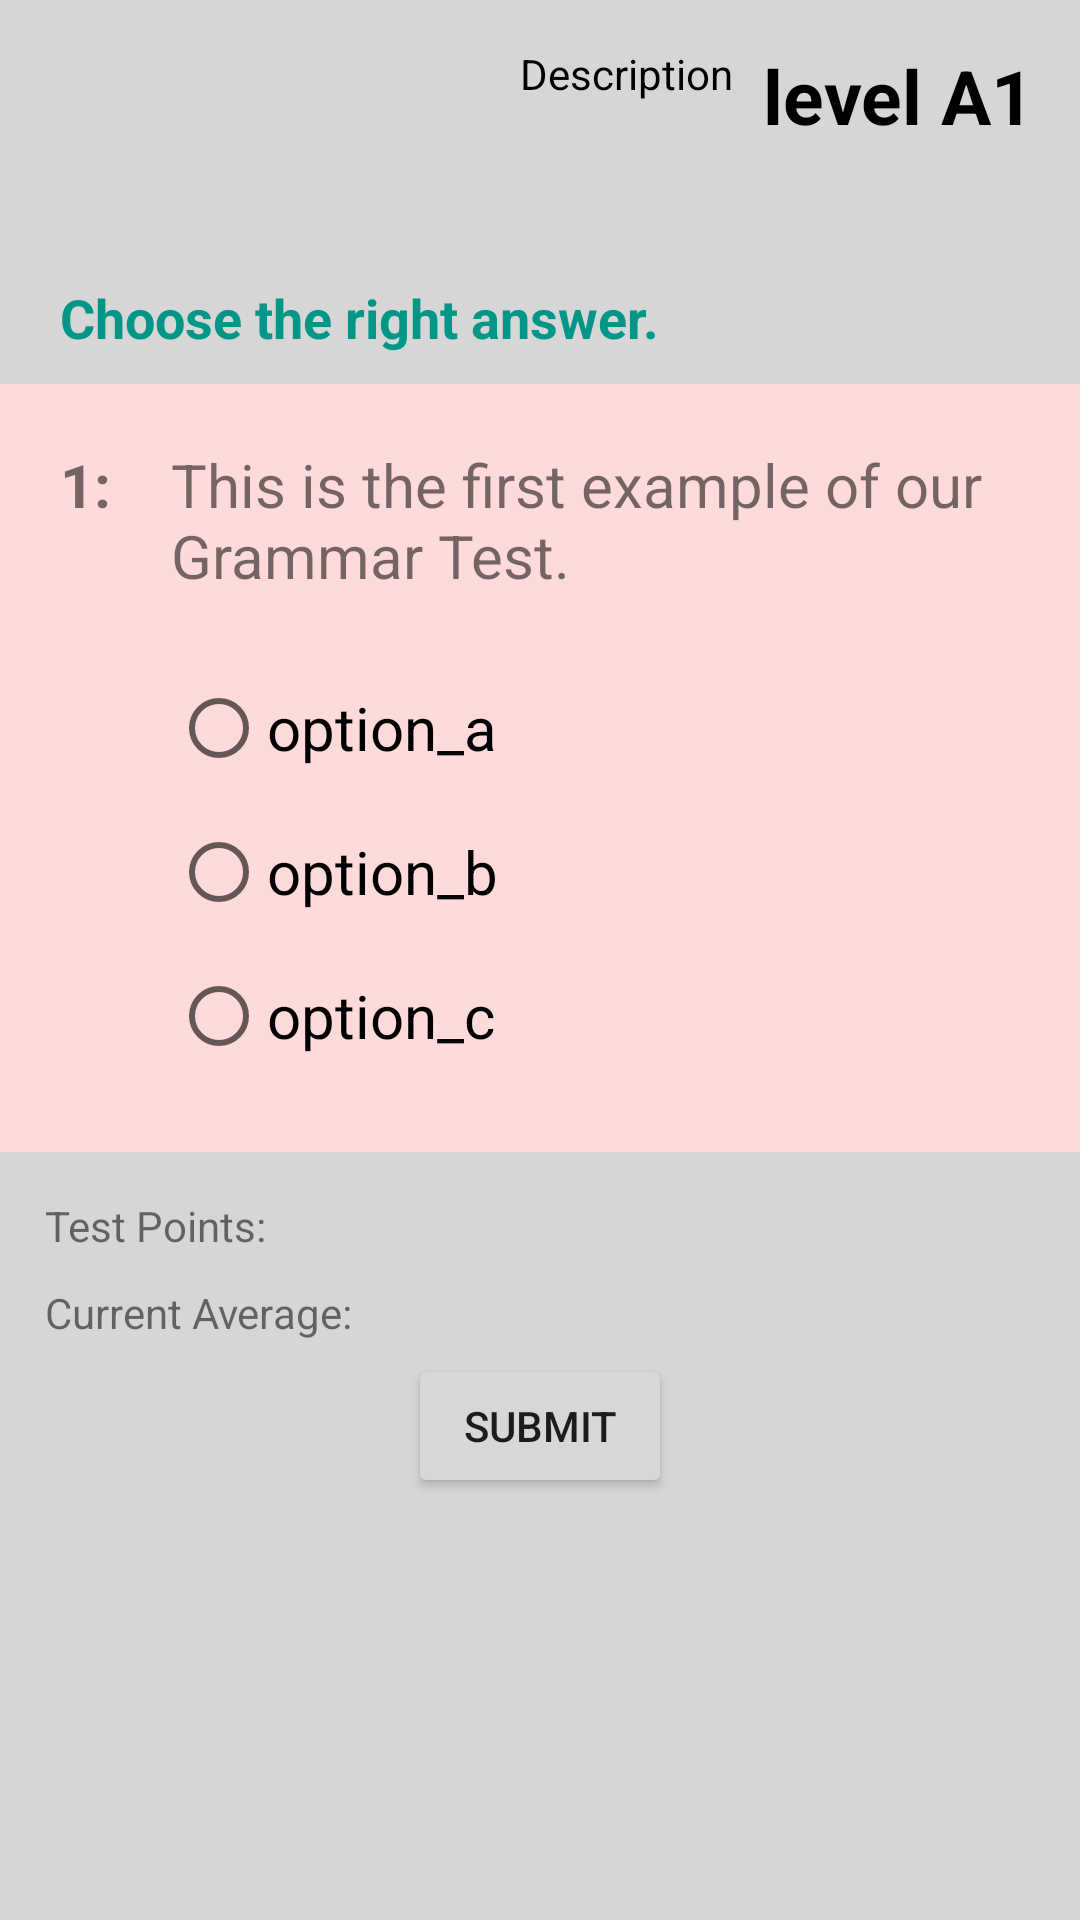

Produce the Android XML layout that renders to this screen, including the resource entries it uses.
<!-- AndroidManifest.xml: application theme Theme.LearnEnglishToday -->
<!-- res/layout/activity_grammar_test.xml -->
<?xml version="1.0" encoding="utf-8"?>
<LinearLayout xmlns:android="http://schemas.android.com/apk/res/android"
    xmlns:app="http://schemas.android.com/apk/res-auto"
    android:orientation="vertical"
    xmlns:tools="http://schemas.android.com/tools"
    android:layout_width="match_parent"
    android:layout_height="match_parent"
    tools:context=".GrammarTestActivity">

    <RelativeLayout
        android:layout_width="match_parent"
        android:layout_height="0dp"
        android:background="#D6D6D6"
        android:padding="10dp"
        android:layout_weight="0.5">

        <TextView
            android:id="@+id/level_textview"
            android:layout_width="wrap_content"
            android:layout_height="wrap_content"
            android:text="level A1"
            android:textSize="25dp"
            android:textStyle="bold"
            android:layout_alignParentRight="true"
            android:textColor="#000000"
            android:padding="5dp" />
        <TextView
            android:id="@+id/test_description_textview"
            android:layout_width="wrap_content"
            android:layout_height="wrap_content"
            android:text="Description"
            android:padding="5dp"
            android:layout_toLeftOf="@+id/level_textview"
            android:textColor="#000000"
            />
        <TextView
            android:layout_width="wrap_content"
            android:layout_height="wrap_content"
            android:text="Choose the right answer."
            android:layout_alignParentBottom="true"
            android:paddingLeft="10dp"
            android:textColor="#009688"
            android:textStyle="bold"
            android:textSize="18dp"
            />


    </RelativeLayout>

    <RelativeLayout
        android:layout_width="match_parent"
        android:layout_height="0dp"
        android:background="#FFDADA"
        android:padding="10dp"
        android:layout_weight="1">
        <TextView
            android:id="@+id/question_counter"
            android:layout_width="wrap_content"
            android:layout_height="wrap_content"
            android:text="1:"
            android:textSize="20dp"
            android:textStyle="bold"
            android:padding="10dp"
            />
        <TextView
            android:id="@+id/question_text"
            android:layout_width="wrap_content"
            android:layout_height="wrap_content"
            android:text="This is the first example of our Grammar Test."
            android:layout_toRightOf="@id/question_counter"
            android:padding="10dp"
            android:textSize="20dp"/>

        <RadioGroup
            android:id="@+id/option_group"
            android:layout_width="wrap_content"
            android:layout_height="wrap_content"
            android:layout_below="@+id/question_text"
            android:padding="10dp"
            android:layout_alignLeft="@+id/question_text">

            <RadioButton
                android:id="@+id/option_a"
                android:layout_width="wrap_content"
                android:layout_height="wrap_content"
                android:text="option_a"
                android:textSize="20dp"/>
            <RadioButton
                android:id="@+id/option_b"
                android:layout_width="wrap_content"
                android:layout_height="wrap_content"
                android:text="option_b"
                android:textSize="20dp"/>

            <RadioButton
                android:id="@+id/option_c"
                android:layout_width="wrap_content"
                android:layout_height="wrap_content"
                android:text="option_c"
                android:textSize="20dp"/>


        </RadioGroup>

    </RelativeLayout>
    <RelativeLayout
        android:layout_width="match_parent"
        android:layout_height="0dp"
        android:background="#D6D6D6"
        android:padding="10dp"
        android:layout_weight="1">

        <TextView
            android:id="@+id/test_points_textView"
            android:layout_width="wrap_content"
            android:layout_height="wrap_content"
            android:text="Test Points:"
            android:padding="5dp"/>

        <TextView
            android:id="@+id/current_test_average_textView"
            android:layout_width="wrap_content"
            android:layout_height="wrap_content"
            android:text="Current Average:"
            android:layout_below="@+id/test_points_textView"
            android:padding="5dp"/>

        <Button
            android:id="@+id/btn_submit"
            android:layout_width="wrap_content"
            android:layout_height="wrap_content"
            android:layout_below="@id/current_test_average_textView"
            android:layout_centerHorizontal="true"
            android:layout_marginTop="-1dp"
            android:text="Submit" />

    </RelativeLayout>
</LinearLayout>
<!-- resources referenced by this layout -->
<resources>
  <style name="Theme.LearnEnglishToday" parent="Theme.MaterialComponents.DayNight.DarkActionBar">
          
          <item name="colorPrimary">@color/purple_500</item>
          <item name="colorPrimaryVariant">@color/purple_700</item>
          <item name="colorOnPrimary">@color/white</item>
          
          <item name="colorSecondary">@color/teal_200</item>
          <item name="colorSecondaryVariant">@color/teal_700</item>
          <item name="colorOnSecondary">@color/black</item>
          
          <item name="android:statusBarColor">?attr/colorPrimaryVariant</item>
          
      </style>
  <!-- not gathered from this repository: default colours our renderer supplied (Android Studio template values) -->
  <color name="purple_500">#FF6200EE</color>
  <color name="purple_700">#FF3700B3</color>
  <color name="teal_200">#FF03DAC5</color>
  <color name="teal_700">#FF018786</color>
  <color name="black">#FF000000</color>
  <color name="white">#FFFFFFFF</color>
</resources>
